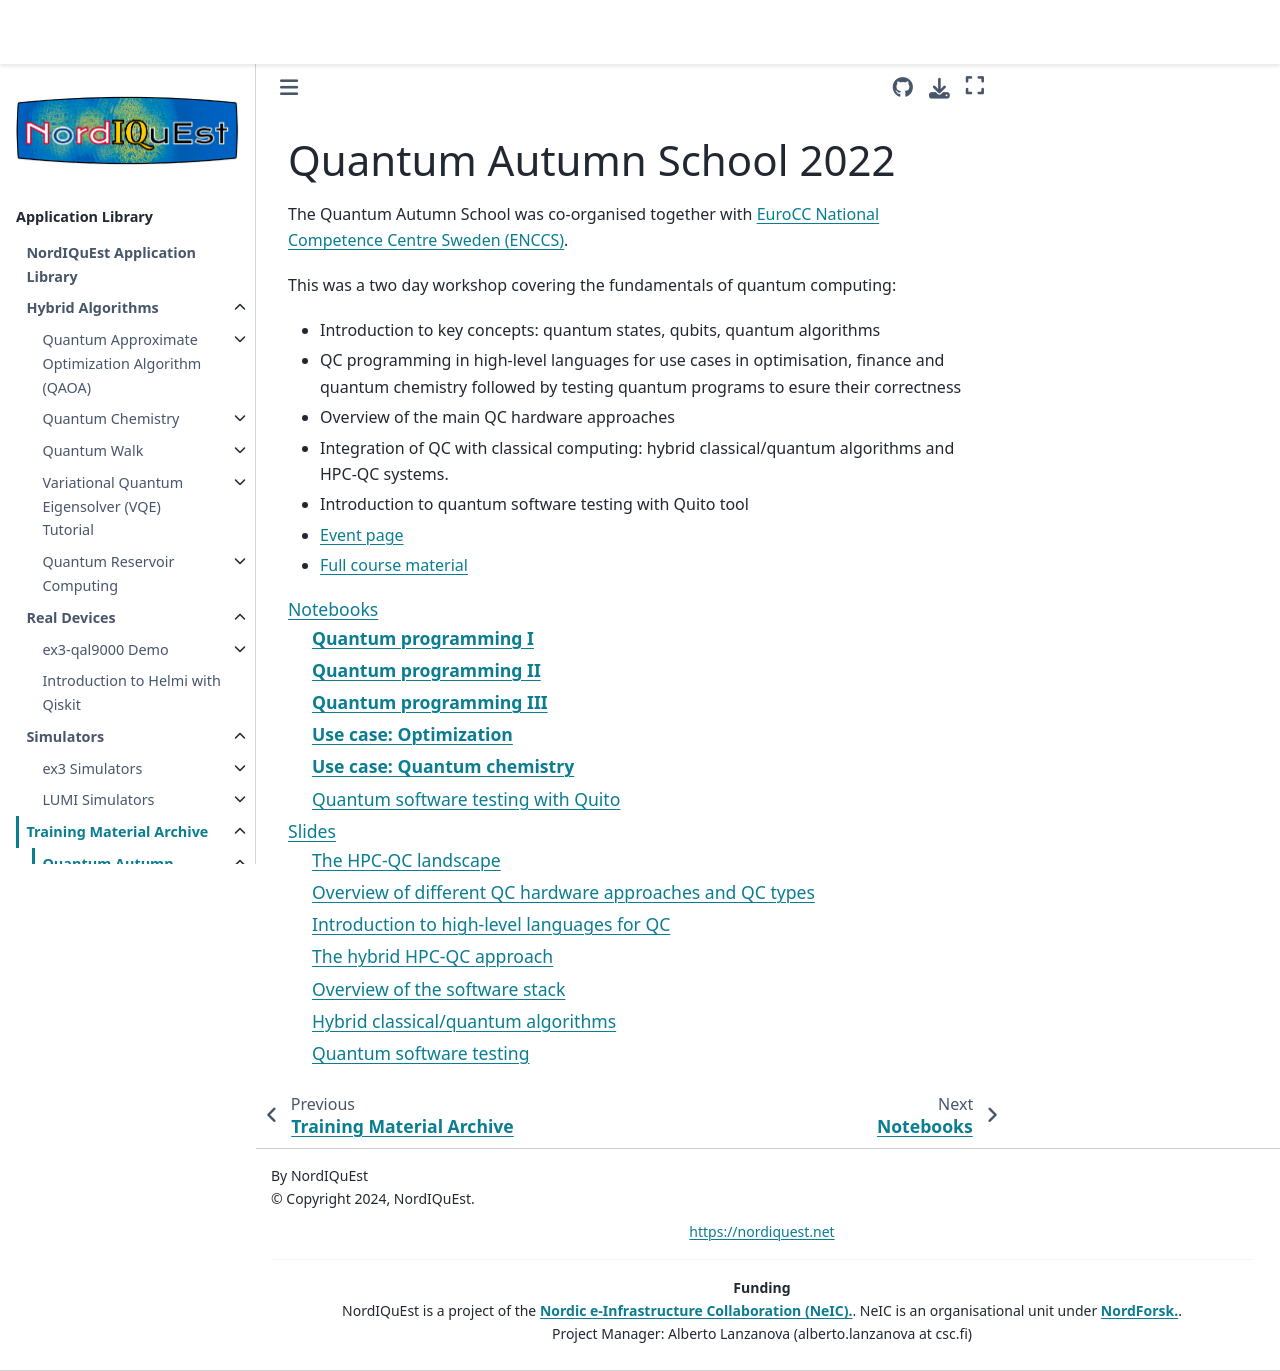

repository: NordIQuEst/application-library · page: training-material/qas2022/index.html · generator: sphinx

Quantum Autumn School 2022
==========================

The Quantum Autumn School was co-organised together with `EuroCC National Competence Centre Sweden (ENCCS) <https://enccs.se/>`_.

This was a two day workshop covering the fundamentals of quantum computing:


* Introduction to key concepts: quantum states, qubits, quantum algorithms
* QC programming in high-level languages for use cases in optimisation, finance and quantum chemistry followed by testing quantum programs to esure their correctness
* Overview of the main QC hardware approaches
* Integration of QC with classical computing: hybrid classical/quantum algorithms and HPC-QC systems.
* Introduction to quantum software testing with Quito tool


* `Event page <https://enccs.se/events/2022-06-quantum-computing/>`_
* `Full course material <https://github.com/ENCCS/nordiquest-workshop>`_

.. toctree::
   :maxdepth: 2

   notebooks/index
   slides/index
